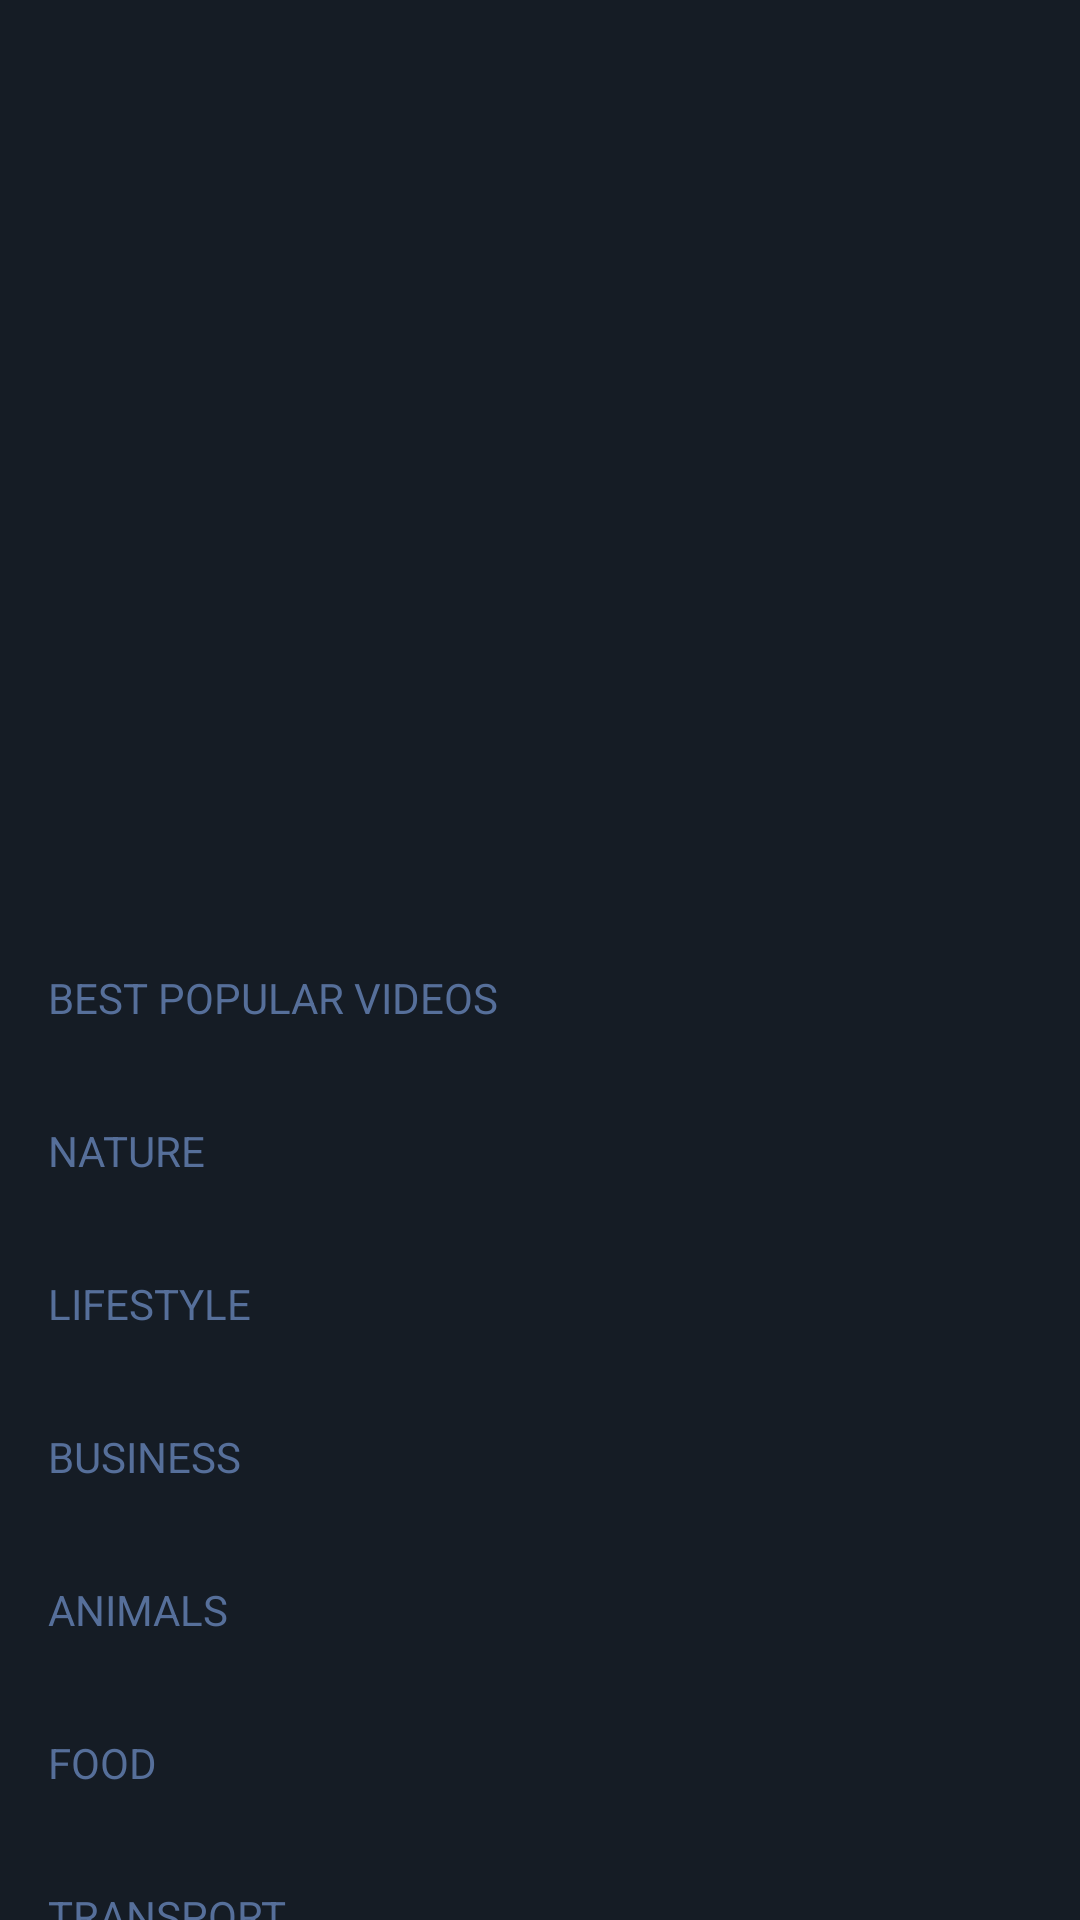

Reconstruct the res/layout file that produces this screen, plus the resources it refers to.
<!-- AndroidManifest.xml: application theme AppTheme -->
<!-- res/layout/activity_home.xml -->
<?xml version="1.0" encoding="utf-8"?>
<androidx.core.widget.NestedScrollView

    xmlns:android="http://schemas.android.com/apk/res/android"
    xmlns:app="http://schemas.android.com/apk/res-auto"
    xmlns:tools="http://schemas.android.com/tools"
    android:layout_width="match_parent"
    android:layout_height="match_parent"
    tools:context=".ui.HomeActivity"
    android:background="@color/colorPrimary1">

<androidx.constraintlayout.widget.ConstraintLayout
    android:layout_width="match_parent"
    android:layout_height="match_parent">
    <androidx.viewpager.widget.ViewPager
        android:id="@+id/slider_pager"
        android:layout_width="0dp"
        android:layout_height="275dp"
        app:layout_constraintEnd_toEndOf="parent"
        app:layout_constraintHorizontal_bias="0.0"
        app:layout_constraintStart_toStartOf="parent"
        app:layout_constraintTop_toTopOf="parent" />

    <com.google.android.material.tabs.TabLayout
        app:tabGravity="center"
        android:id="@+id/indicator"
        app:tabBackground="@drawable/indicator_selector"
        app:tabIndicatorHeight="0dp"
        android:layout_width="match_parent"
        android:layout_height="wrap_content"
        app:layout_constraintEnd_toEndOf="parent"
        app:layout_constraintStart_toStartOf="parent"
        app:layout_constraintTop_toBottomOf="@+id/slider_pager">

    </com.google.android.material.tabs.TabLayout>

    <TextView
        android:textColor="@color/text_light_blue"
        android:id="@+id/textView"
        android:layout_width="wrap_content"
        android:layout_height="wrap_content"
        android:layout_marginStart="16dp"
        android:layout_marginLeft="16dp"
        android:layout_marginEnd="16dp"
        android:layout_marginRight="16dp"
        android:text="@string/best_popular_films_and_movies"
        android:textAllCaps="true"
        app:layout_constraintEnd_toEndOf="parent"
        app:layout_constraintHorizontal_bias="0.0"
        app:layout_constraintStart_toStartOf="parent"
        app:layout_constraintTop_toBottomOf="@+id/indicator" />

    <androidx.recyclerview.widget.RecyclerView
        android:id="@+id/Rv_movies"
        android:layout_width="0dp"
        android:layout_height="wrap_content"
        android:layout_marginStart="16dp"
        android:layout_marginTop="16dp"
        android:layout_marginEnd="8dp"
        app:layout_constraintEnd_toEndOf="parent"
        app:layout_constraintHorizontal_bias="0.0"
        app:layout_constraintStart_toStartOf="parent"
        app:layout_constraintTop_toBottomOf="@+id/textView" />

    <TextView
        android:id="@+id/txt_action"
        android:layout_width="wrap_content"
        android:layout_height="wrap_content"
        android:layout_marginStart="16dp"
        android:layout_marginTop="16dp"
        android:layout_marginEnd="16dp"
        android:layout_marginBottom="16dp"
        android:text="@string/action"
        android:textAllCaps="true"
        android:textColor="@color/text_light_blue"
        app:layout_constraintBottom_toTopOf="@+id/Action"
        app:layout_constraintEnd_toEndOf="parent"
        app:layout_constraintHorizontal_bias="0.0"
        app:layout_constraintStart_toStartOf="parent"
        app:layout_constraintTop_toBottomOf="@+id/Rv_movies"
        app:layout_constraintVertical_bias="0.060000002" />

    <androidx.recyclerview.widget.RecyclerView
        android:id="@+id/Action"
        android:layout_width="0dp"
        android:layout_height="wrap_content"
        android:layout_marginStart="16dp"
        android:layout_marginTop="16dp"
        android:layout_marginEnd="8dp"
        app:layout_constraintEnd_toEndOf="parent"
        app:layout_constraintHorizontal_bias="0.0"
        app:layout_constraintStart_toStartOf="parent"
        app:layout_constraintTop_toBottomOf="@+id/txt_action" />
    <TextView
        android:id="@+id/txt_comedy"
        android:layout_width="wrap_content"
        android:layout_height="wrap_content"
        android:layout_marginStart="16dp"
        android:layout_marginTop="16dp"
        android:layout_marginEnd="16dp"
        android:layout_marginBottom="16dp"
        android:text="Lifestyle"
        android:textAllCaps="true"
        android:textColor="@color/text_light_blue"
        app:layout_constraintBottom_toTopOf="@+id/Comedy"
        app:layout_constraintEnd_toEndOf="parent"
        app:layout_constraintHorizontal_bias="0.0"
        app:layout_constraintStart_toStartOf="parent"
        app:layout_constraintTop_toBottomOf="@+id/Action"
        app:layout_constraintVertical_bias="0.060000002" />

    <androidx.recyclerview.widget.RecyclerView
        android:id="@+id/Comedy"
        android:layout_width="0dp"
        android:layout_height="wrap_content"
        android:layout_marginStart="16dp"
        android:layout_marginTop="16dp"
        android:layout_marginEnd="8dp"
        app:layout_constraintEnd_toEndOf="parent"
        app:layout_constraintHorizontal_bias="0.0"
        app:layout_constraintStart_toStartOf="parent"
        app:layout_constraintTop_toBottomOf="@+id/txt_comedy" />
    <TextView
        android:id="@+id/txt_drama"
        android:layout_width="wrap_content"
        android:layout_height="wrap_content"
        android:layout_marginStart="16dp"
        android:layout_marginTop="16dp"
        android:layout_marginEnd="16dp"
        android:layout_marginBottom="16dp"
        android:text="Business"
        android:textAllCaps="true"
        android:textColor="@color/text_light_blue"
        app:layout_constraintBottom_toTopOf="@+id/Drama"
        app:layout_constraintEnd_toEndOf="parent"
        app:layout_constraintHorizontal_bias="0.0"
        app:layout_constraintStart_toStartOf="parent"
        app:layout_constraintTop_toBottomOf="@+id/Comedy"
        app:layout_constraintVertical_bias="0.060000002" />

    <androidx.recyclerview.widget.RecyclerView
        android:id="@+id/Drama"
        android:layout_width="0dp"
        android:layout_height="wrap_content"
        android:layout_marginStart="16dp"
        android:layout_marginTop="16dp"
        android:layout_marginEnd="8dp"
        app:layout_constraintEnd_toEndOf="parent"
        app:layout_constraintHorizontal_bias="0.0"
        app:layout_constraintStart_toStartOf="parent"
        app:layout_constraintTop_toBottomOf="@+id/txt_drama" />
    <TextView
        android:id="@+id/txt_horror"
        android:layout_width="wrap_content"
        android:layout_height="wrap_content"
        android:layout_marginStart="16dp"
        android:layout_marginTop="16dp"
        android:layout_marginEnd="16dp"
        android:layout_marginBottom="16dp"
        android:text="Animals"
        android:textAllCaps="true"
        android:textColor="@color/text_light_blue"
        app:layout_constraintBottom_toTopOf="@+id/Horror"
        app:layout_constraintEnd_toEndOf="parent"
        app:layout_constraintHorizontal_bias="0.0"
        app:layout_constraintStart_toStartOf="parent"
        app:layout_constraintTop_toBottomOf="@+id/Drama"
        app:layout_constraintVertical_bias="0.060000002" />

    <androidx.recyclerview.widget.RecyclerView
        android:id="@+id/Horror"
        android:layout_width="0dp"
        android:layout_height="wrap_content"
        android:layout_marginStart="16dp"
        android:layout_marginTop="16dp"
        android:layout_marginEnd="8dp"
        app:layout_constraintEnd_toEndOf="parent"
        app:layout_constraintHorizontal_bias="0.0"
        app:layout_constraintStart_toStartOf="parent"
        app:layout_constraintTop_toBottomOf="@+id/txt_horror" />
    <TextView
        android:id="@+id/txt_mystry"
        android:layout_width="wrap_content"
        android:layout_height="wrap_content"
        android:layout_marginStart="16dp"
        android:layout_marginTop="16dp"
        android:layout_marginEnd="16dp"
        android:layout_marginBottom="16dp"
        android:text="Food"
        android:textAllCaps="true"
        android:textColor="@color/text_light_blue"
        app:layout_constraintBottom_toTopOf="@+id/Mystry"
        app:layout_constraintEnd_toEndOf="parent"
        app:layout_constraintHorizontal_bias="0.0"
        app:layout_constraintStart_toStartOf="parent"
        app:layout_constraintTop_toBottomOf="@+id/Horror"
        app:layout_constraintVertical_bias="0.060000002" />

    <androidx.recyclerview.widget.RecyclerView
        android:id="@+id/Mystry"
        android:layout_width="0dp"
        android:layout_height="wrap_content"
        android:layout_marginStart="16dp"
        android:layout_marginTop="16dp"
        android:layout_marginEnd="8dp"
        app:layout_constraintEnd_toEndOf="parent"
        app:layout_constraintHorizontal_bias="0.0"
        app:layout_constraintStart_toStartOf="parent"
        app:layout_constraintTop_toBottomOf="@+id/txt_mystry" />
    <TextView
        android:id="@+id/txt_thriller"
        android:layout_width="wrap_content"
        android:layout_height="wrap_content"
        android:layout_marginStart="16dp"
        android:layout_marginTop="16dp"
        android:layout_marginEnd="16dp"
        android:layout_marginBottom="16dp"
        android:text="Transport"
        android:textAllCaps="true"
        android:textColor="@color/text_light_blue"
        app:layout_constraintBottom_toTopOf="@+id/Thriller"
        app:layout_constraintEnd_toEndOf="parent"
        app:layout_constraintHorizontal_bias="0.0"
        app:layout_constraintStart_toStartOf="parent"
        app:layout_constraintTop_toBottomOf="@+id/Mystry"
        app:layout_constraintVertical_bias="0.060000002" />

    <androidx.recyclerview.widget.RecyclerView
        android:id="@+id/Thriller"
        android:layout_width="0dp"
        android:layout_height="wrap_content"
        android:layout_marginStart="16dp"
        android:layout_marginTop="16dp"
        android:layout_marginEnd="8dp"
        app:layout_constraintEnd_toEndOf="parent"
        app:layout_constraintHorizontal_bias="0.0"
        app:layout_constraintStart_toStartOf="parent"
        app:layout_constraintTop_toBottomOf="@+id/txt_thriller" />
</androidx.constraintlayout.widget.ConstraintLayout>
</androidx.core.widget.NestedScrollView>
<!-- resources referenced by this layout -->
<resources>
  <color name="colorPrimary1">#151c25</color>
  <color name="text_light_blue">#566f9a</color>
  <string name="action">Nature</string>
  <string name="best_popular_films_and_movies">Best Popular Videos</string>
  <style name="AppTheme" parent="Theme.AppCompat.Light.DarkActionBar">
          
          <item name="colorPrimary">@color/colorPrimary1</item>
          <item name="colorPrimaryDark">@color/colorPrimaryDark1</item>
          <item name="colorAccent">@color/colorAccent1</item>
      </style>
  <color name="colorPrimaryDark1">#151c25</color>
  <color name="colorAccent1">#f1b814</color>
</resources>
